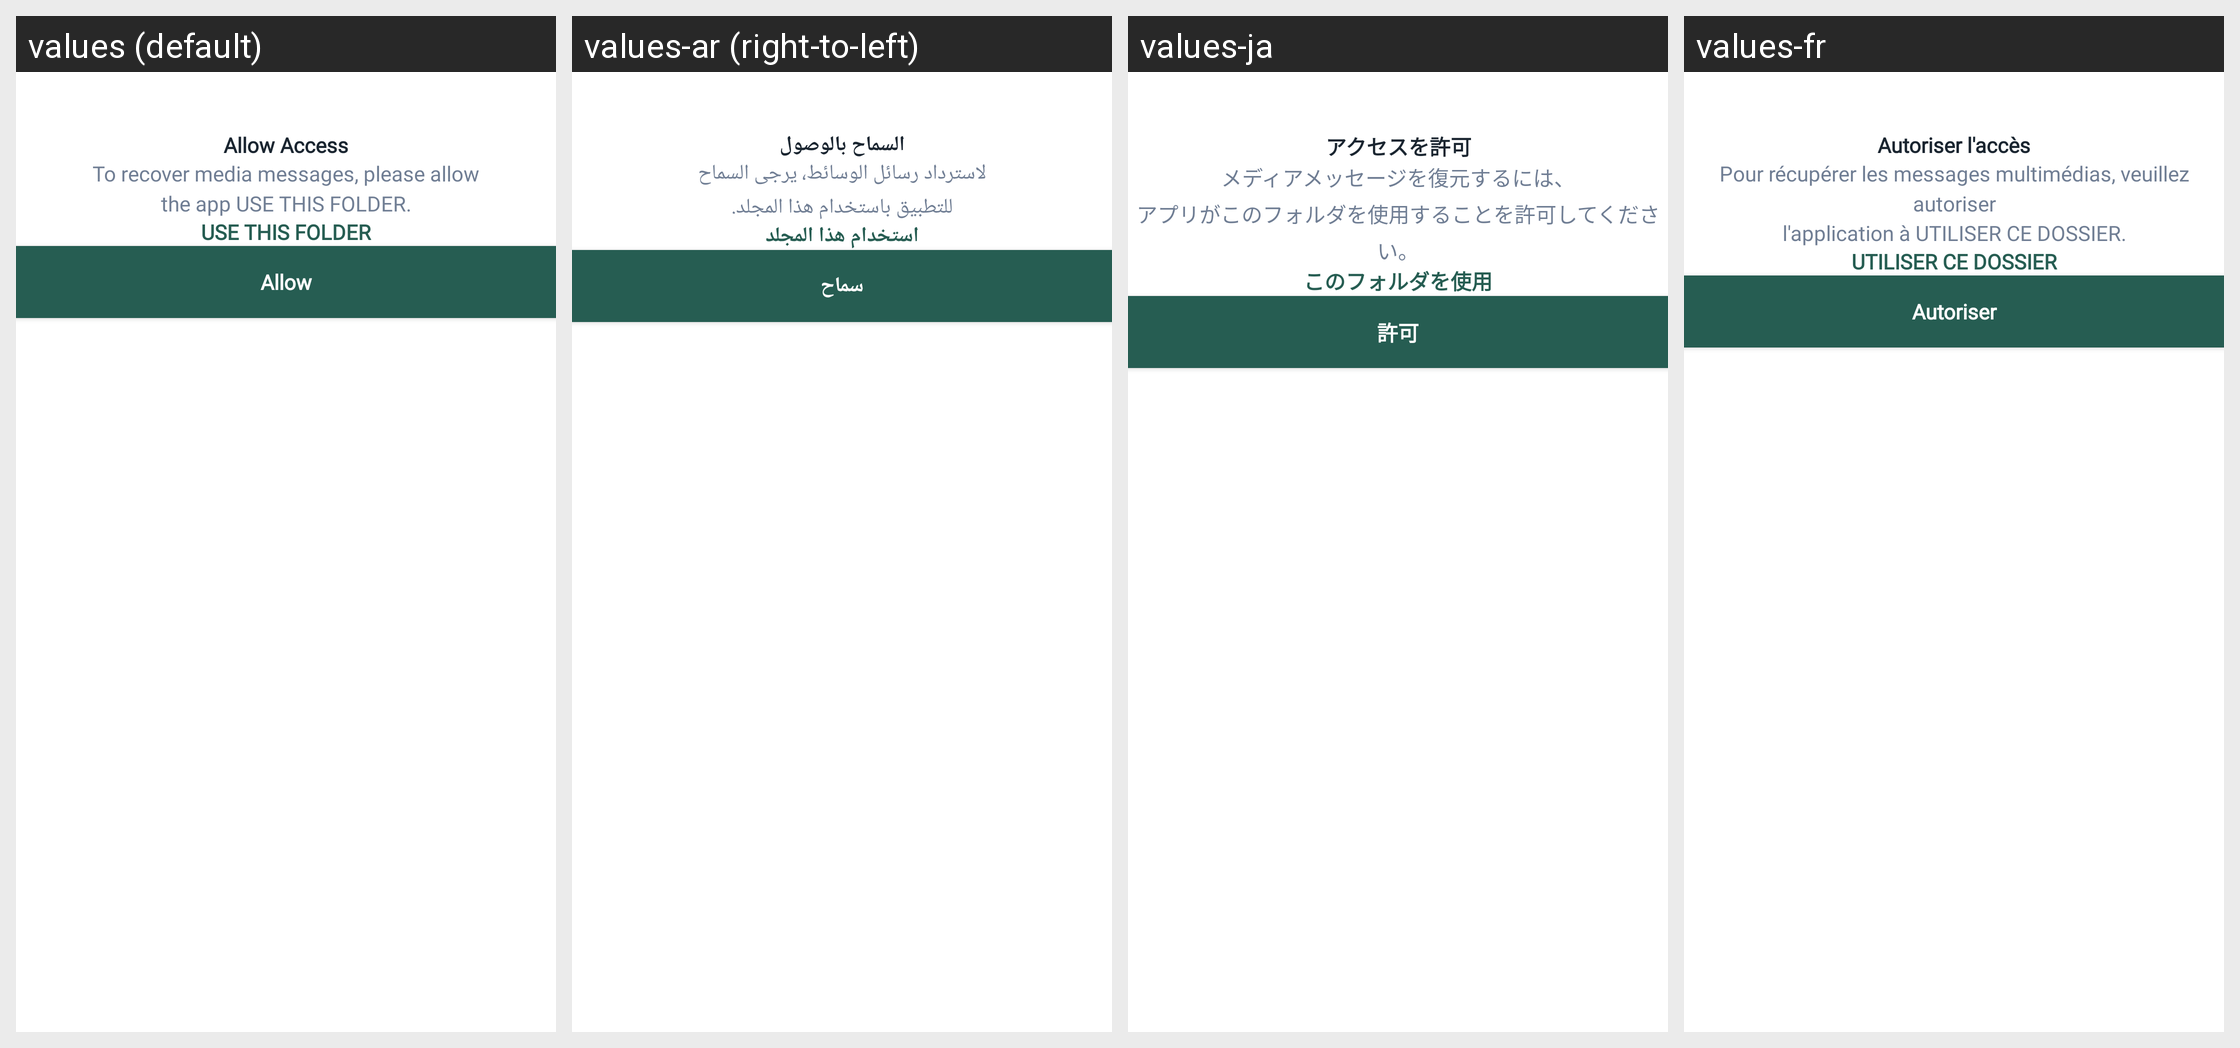

This grid shows one Android layout under several languages. Give, for every string resource on the screen, its name, the default text and each shown locale's text.
Android screen res/layout/layout_storage_permission_bottom_sheet.xml rendered under 4 locales, left to right: values (default), values-ar (right-to-left), values-ja, values-fr. Device: Nexus 5 (rendered at 1080×1920; each locale shown at half size, 540×960, under a caption strip naming it); theme Theme.RecoverDeletedMessages.
Other locales in the repository, not shown: values-de, values-es, values-in, values-it, values-ko.
Strings drawn on this screen, with the default value and each locale's value (text and hints the layout hard-codes, and strings that could not be matched under every locale, appear in the picture but are not listed):

allow_access
  values: Allow Access
  values-ar: السماح بالوصول
  values-ja: アクセスを許可
  values-fr: Autoriser l'accès

to_recover_media_messages_please_allow_nthe_app_use_this_folder
  values: To recover media messages, please allow
      the app USE THIS FOLDER.
  values-ar: لاسترداد رسائل الوسائط، يرجى السماح
      للتطبيق باستخدام هذا المجلد.
  values-ja: メディアメッセージを復元するには、
      アプリがこのフォルダを使用することを許可してください。
  values-fr: Pour récupérer les messages multimédias, veuillez autoriser
      l'application à UTILISER CE DOSSIER.

use_this_folder
  values: USE THIS FOLDER
  values-ar: استخدام هذا المجلد
  values-ja: このフォルダを使用
  values-fr: UTILISER CE DOSSIER

allow
  values: Allow
  values-ar: سماح
  values-ja: 許可
  values-fr: Autoriser
